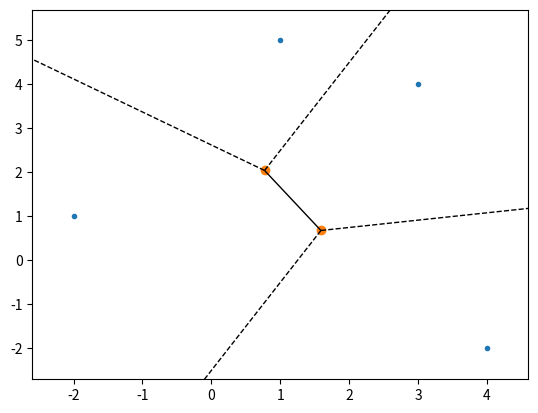

Write the Python code that produced this figure.
from scipy.spatial import Voronoi, voronoi_plot_2d
import numpy as np
import matplotlib.pyplot as plt

points = np.array([[1, 5], [3, 4], [-2, 1], [4, -2]])
vor = Voronoi(points)
voronoi_plot_2d(vor)
plt.show()